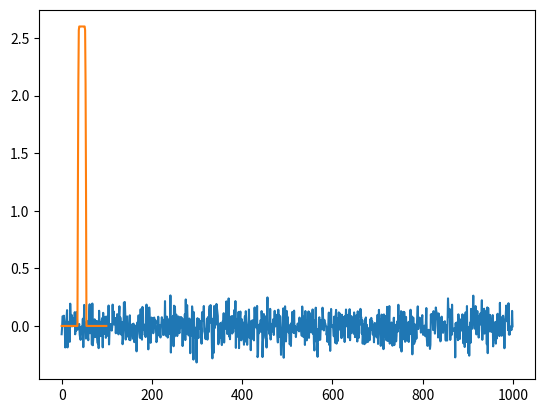

This figure's Python source:
import numpy as np


class Gaussian_noise:
    def __init__(self, action_dim, std=0.2):
        self.action_dim = action_dim
        self.std = std

    def sample(self):
        return np.random.randn(self.action_dim) * self.std


class Load_disturbance:
    def __init__(self, nb_steps, max_load):
        self.number_steps = nb_steps
        self.max_load = max_load
        self.start = False
        self.current_step = 0

    def sample(self, start_load=False):
        if start_load:
            self.start = True
        if not self.start:
            return 0
        if self.current_step == self.number_steps:
            self.current_step = 0
            self.start = False
        else:
            self.current_step += 1
        if self.number_steps / 6 < self.current_step < 5 * self.number_steps / 6:
            return self.max_load
        else:
            return self.max_load * np.sin(3 * np.pi * self.current_step / self.number_steps)


class Ornstein_Uhlenbeck:
    def __init__(self, action_dim, mu=0, theta=0.2, sigma=0.10):
        self.action_dim = action_dim
        self.mu = mu
        self.theta = theta
        self.sigma = sigma
        self.X = np.ones(self.action_dim) * self.mu

    def reset(self):
        self.X = np.ones(self.action_dim) * self.mu

    def sample(self):
        dx = self.theta * (self.mu - self.X)
        dx += self.sigma * np.random.randn(len(self.X))
        self.X = self.X + dx
        return self.X


increase_rate_sigma = 0.01
# x = np.arange(1, 9, 2)
x = np.arange(1, 6, 1)
# x = np.array([5])
mean = 5
start_delay_variation = 500


def get_random_param():
    return x, mean, increase_rate_sigma


class Delay:
    def __init__(self):
        self.count = 0

    def new_delay(self):
        self.count += 1
        if self.count <= start_delay_variation:
            return mean
        else:
            sigma = (self.count - start_delay_variation)*increase_rate_sigma
            prob = np.exp(-0.5*((x - mean)/sigma)**2)
            return np.random.choice(x, p=prob/prob.sum())


if __name__ == '__main__':
    gauss = True
    noise = Gaussian_noise(1, 0.1) if gauss else Ornstein_Uhlenbeck(1)
    states = []
    for _ in range(1000):
        states.append(noise.sample())
    import matplotlib.pyplot as plt

    plt.plot(states)
    plt.show()

    load = Load_disturbance(20, 2.6)
    signal = []
    for i in range(100):
        if i == 36:
            signal.append(load.sample(True))
        else:
            signal.append(load.sample())
    plt.plot(signal)
    plt.show()
